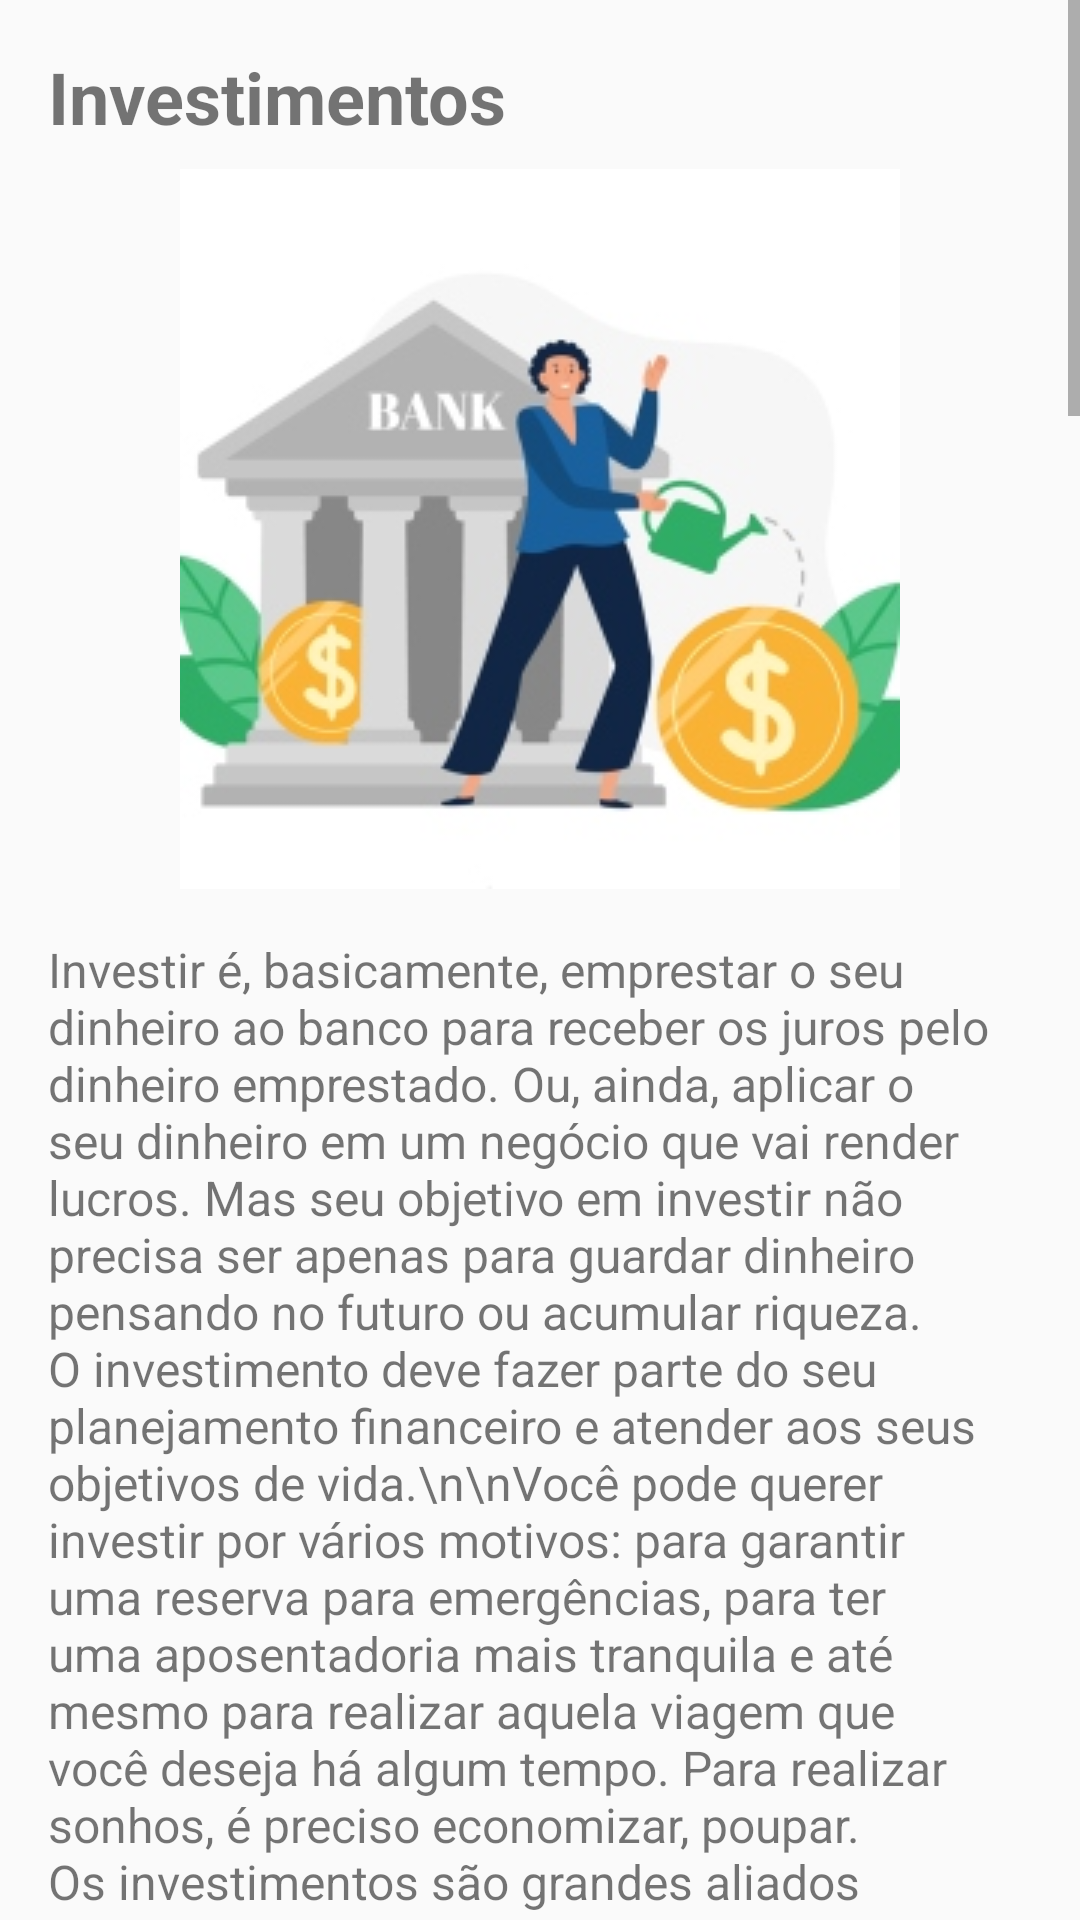

Reconstruct the res/layout file that produces this screen, plus the resources it refers to.
<!-- AndroidManifest.xml: application theme Theme.MangosAPP -->
<!-- res/layout/fragment_subtema4.xml -->
<?xml version="1.0" encoding="utf-8"?>
<ScrollView xmlns:android="http://schemas.android.com/apk/res/android"
    android:layout_width="match_parent"
    android:layout_height="match_parent">

    <RelativeLayout
        android:layout_width="match_parent"
        android:layout_height="wrap_content">

        <TextView
            android:id="@+id/txtSubtema4Titulo"
            android:layout_width="wrap_content"
            android:layout_height="wrap_content"
            android:text="Investimentos"
            android:textSize="24sp"
            android:textStyle="bold"
            android:layout_marginTop="16dp"
            android:layout_marginStart="16dp"
            android:layout_marginEnd="16dp"/>

        
        <ImageView
            android:id="@+id/imgSubtema4"
            android:layout_width="match_parent"
            android:layout_height="wrap_content"
            android:src="@drawable/investimentos"
            android:layout_below="@id/txtSubtema4Titulo"
            android:layout_marginTop="8dp"
            android:layout_marginStart="16dp"
            android:layout_marginEnd="16dp"/>

        
        <TextView
            android:id="@+id/txtSubtema4Conteudo"
            android:layout_width="wrap_content"
            android:layout_height="wrap_content"
            android:text="Investir é, basicamente, emprestar o seu dinheiro ao banco para receber os juros pelo dinheiro emprestado. Ou, ainda, aplicar o seu dinheiro em um negócio que vai render lucros. Mas seu objetivo em investir não precisa ser apenas para guardar dinheiro pensando no futuro ou acumular riqueza. O investimento deve fazer parte do seu planejamento financeiro e atender aos seus objetivos de vida.\n\nVocê pode querer investir por vários motivos: para garantir uma reserva para emergências, para ter uma aposentadoria mais tranquila e até mesmo para realizar aquela viagem que você deseja há algum tempo. Para realizar sonhos, é preciso economizar, poupar. Os investimentos são grandes aliados na hora de fazer o seu dinheiro poupado render juros.\n\nUm exemplo simples, com valores fictícios:\nVocê aplica R$ 100,00 no banco. Assim como você, outros 500 clientes fazem o mesmo. Com R$ 50 mil disponíveis, o banco investe esse valor em um empreendimento imobiliário. Ao final do mês, o banco consegue receber de volta R$ 51 mil e repassar, a cada um dos 500 clientes, R$ 1,00 referente aos juros por ter usado o seu dinheiro.\n\nPOR QUE INVESTIR?\n\nOs investimentos devem atender aos seus objetivos de vida e você pode começar a investir prevendo dois tipos de reservas: uma para emergências e outra para projetos de vida.\n\n    Emergências: é o dinheiro que você vai poupar para situações de imprevistos financeiros. Mantendo essa reserva em dia, você evita ter de recorrer a ofertas de crédito com altos juros. O ideal é poupar o equivalente a 12 meses de salário. Se não for possível, que seja o equivalente a sete meses, que é o tempo que uma pessoa leva para se recolocar profissionalmente em caso de desemprego, segundo o Departamento Intersindical de Estatística e Estudos Socioeconômicos (Dieese). Procure ter uma reserva para emergências, mesmo que pequena!\n    Projetos de vida: essa é a reserva para a realização de sonhos e planos, como a compra de um imóvel, a troca do carro, uma viagem, o nascimento de um filho, a faculdade dos filhos ou a aposentadoria.\n\nFIQUE ATENTO\n\nÉ importante “carimbar” parte do seu dinheiro para cada projeto de vida que você quiser realizar. Quando o dinheiro de um projeto é usado para outro objetivo, você fica mais longe de realizá-lo. No caso de uma reserva para uma aposentadoria mais tranquila, é o seu futuro financeiro que está em jogo!\n\nQUAIS SÃO OS TIPOS DE INVESTIMENTOS?\n\n    Poupança: uma das aplicações mais tradicionais, a poupança aceita valores baixos para que você comece a investir e permite retiradas imediatas. Os juros pagos são definidos pelo Banco Central.\n\n    Previdência Privada: é um investimento de longo prazo para complementar a aposentadoria.\n\n    Fundos de investimento: funciona mais ou menos como um condomínio de investidores, onde cada investidor adquire uma cota desse fundo. Existem vários tipos de fundos de investimentos para vários perfis de investidores, de conservadores a moderados até os arrojados, que aceitam correr mais riscos na hora de investir.\n\n    Tesouro direto: é a compra de títulos públicos federais. Trata-se de um investimento seguro e de valor inicial baixo.\n\n    Ações: são partes de uma companhia. É como se a empresa fosse um bolo. Ao comprar ações, você passa a ser dono de uma fatia desse bolo, um acionista. Os rendimentos de quem investe em ações variam de acordo com a oscilação do valor dessa empresa na bolsa de valores.\n\n    CDBs: são títulos de renda fixa, depósitos a prazo utilizados pelos bancos para captar recursos. É uma modalidade de baixo risco.\n\nAntes de decidir pelo investimento em que vai aplicar o seu dinheiro, estude cada possibilidade a fundo e veja qual se adequa melhor ao seu estilo de vida. Na hora de escolher, leve em conta:\n\n    O valor inicial mínimo do investimento;\n\n    Se o índice de rendimento está acima ou abaixo da inflação;\n\n    O prazo ideal de retirada do dinheiro investido em função de seus projetos de vida;\n\n    A incidência de impostos;\n\n    Se há carência para resgate do dinheiro investido ou movimentação;\n\n    O valor de taxas: administração, carregamento, corretagem e performance.\n\nOs investimentos também variam quanto ao tempo:\n\n    Investimento de curto prazo: são as aplicações que você realiza para objetivos de até 2 anos, ou seja, é a reserva financeira que você aplica para resgatar quando precisar. Pode ser uma poupança para eventos inesperados ou para um objetivo pré-determinado, como uma viagem de férias, troca do carro, do computador ou de um eletrodoméstico. Os exemplos mais comuns desse tipo de investimento são: Poupança, CDBs (Certificados de Depósitos Bancários) e Letras Financeiras do Tesouro.\n\n    Investimento de médio prazo: são aquelas aplicações financeiras que você faz para realizar projetos que exigem mais planejamento e tempo: entre 2 e 5 anos. Pode ser a viagem dos sonhos, a reforma da casa ou a compra de um imóvel. Os exemplos mais comuns desse tipo de investimento são: LTNs (Letras do Tesouro Nacional), CDBs (Certificados de Depósitos Bancários) e NTN-Bs (Notas do Tesouro Nacional – Série B).\n\n    Investimento de longo prazo: são as aplicações financeiras que você realiza para alcançar objetivos que podem esperar mais tempo até o seu resgate (mais de 5 anos) e exigem maior rentabilidade: compra de imóveis, faculdade dos filhos, aposentadoria ou a abertura de um negócio próprio. Neste caso, o cuidado com a sua aplicação deve ser redobrado, pois a rentabilidade é maior e os riscos, também. Os exemplos mais comuns desse tipo de investimento são: NTN-Bs Principal (Notas do Tesouro Nacional Série-B Principal), ações de boas e sólidas empresas com crescimento em vendas, lucros e com boa gestão de caixa."
            android:textSize="16sp"
            android:layout_below="@id/imgSubtema4"
            android:layout_marginTop="16dp"
            android:layout_marginStart="16dp"
            android:layout_marginEnd="16dp"/>
    </RelativeLayout>
</ScrollView>
<!-- resources referenced by this layout -->
<resources>
  <!-- drawable investimentos: jpg bitmap (drawable, 25025 bytes) -->
  <style name="Theme.MangosAPP" parent="Theme.AppCompat.Light.NoActionBar">
          
          <item name="colorPrimary">@color/appbar</item>
          <item name="colorPrimaryVariant">@color/appbar</item>
          <item name="colorOnPrimary">@color/white</item>
          
          <item name="colorSecondary">@color/teal_200</item>
          <item name="colorSecondaryVariant">@color/teal_700</item>
          <item name="colorOnSecondary">@color/black</item>
          
          <item name="android:statusBarColor">?attr/colorPrimaryVariant</item>
          
      </style>
  <color name="appbar">#FFAB00</color>
  <color name="white">#FFFFFFFF</color>
  <color name="teal_200">#FF03DAC5</color>
  <color name="teal_700">#FF018786</color>
  <color name="black">#FF000000</color>
</resources>
